Dataset: traffic_sign_dataset_g2_2 (GitHub, Sr3nzZ/my_rUBot_mecanum). Classes: forbidden, give way, left, nothing, right, stop.

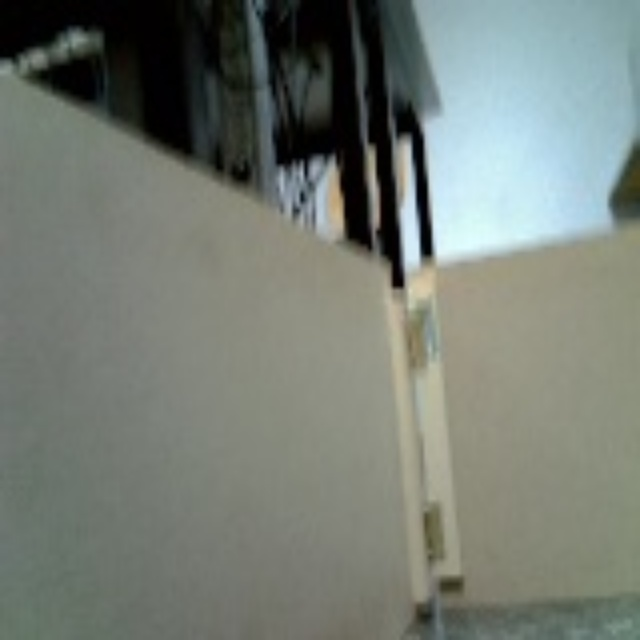
Label: nothing

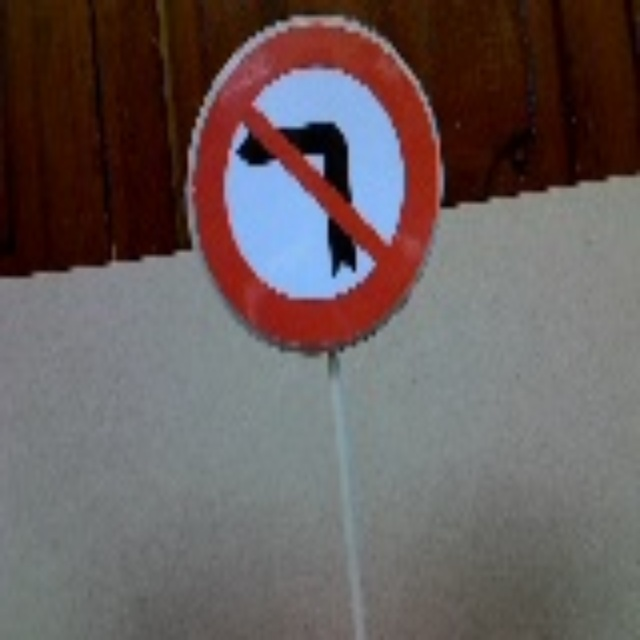
Label: right

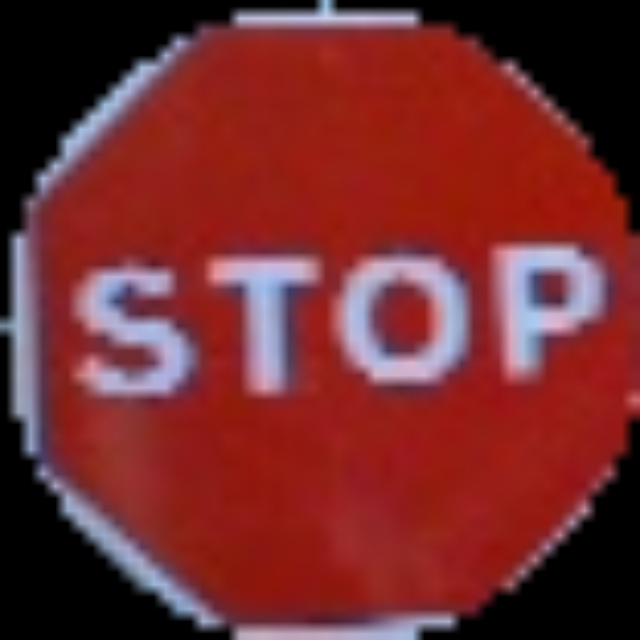
Label: stop

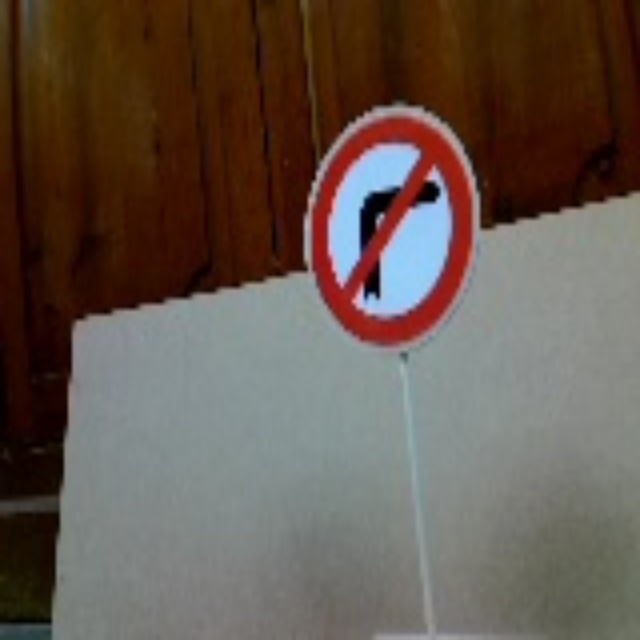
Label: left

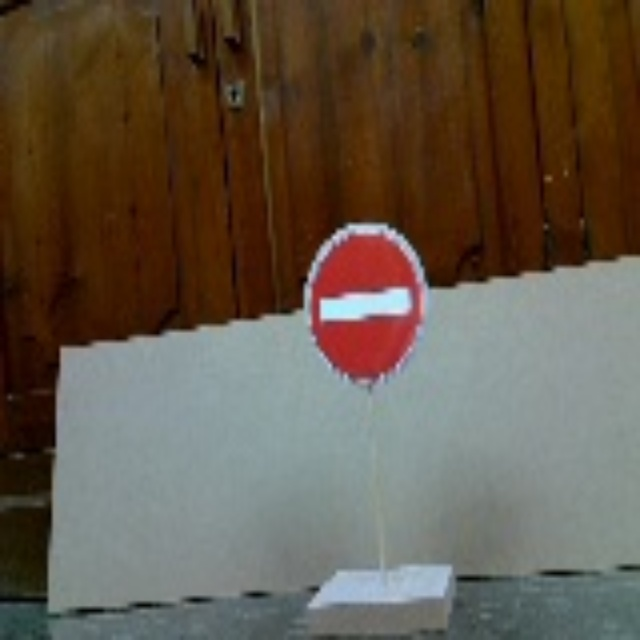
Label: forbidden

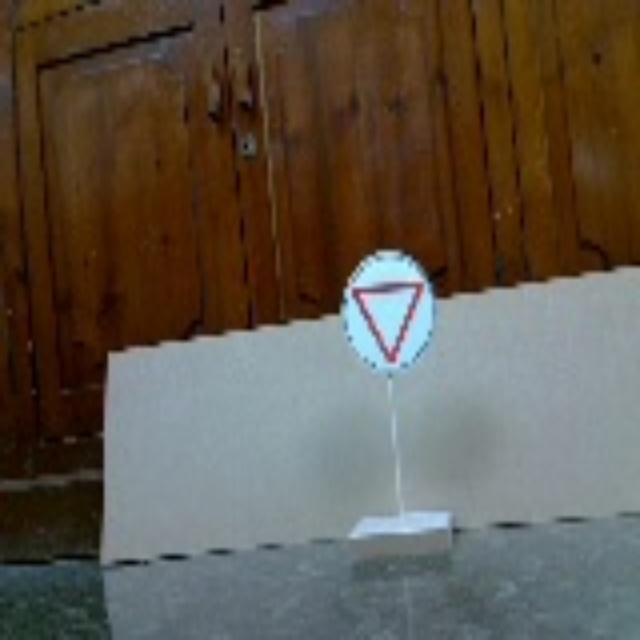
Label: give way
